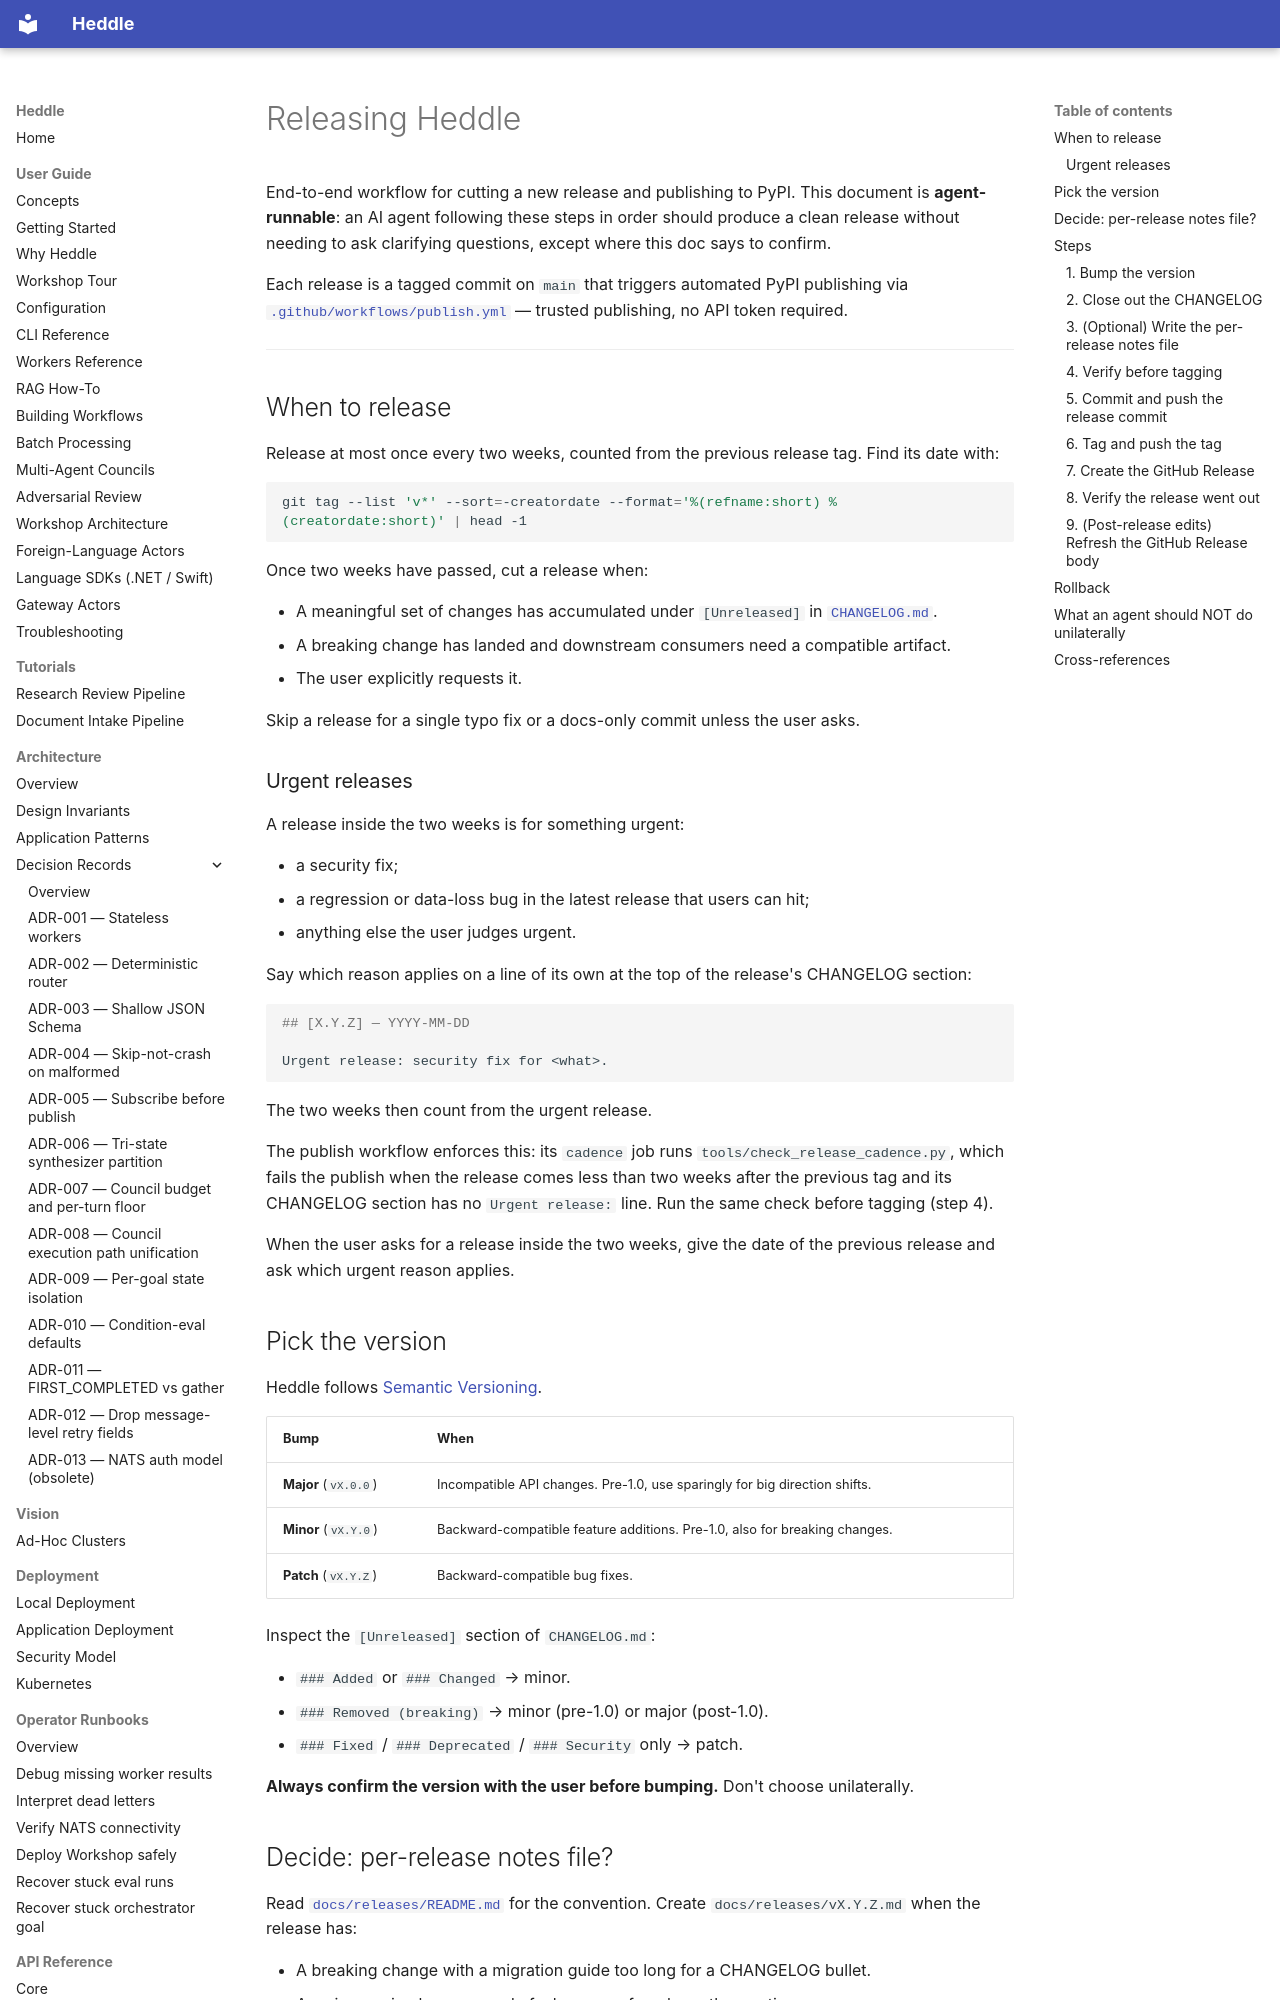

repository: getheddle/heddle · page: RELEASING/index.html · generator: mkdocs

# Releasing Heddle

End-to-end workflow for cutting a new release and publishing to PyPI.
This document is **agent-runnable**: an AI agent following these
steps in order should produce a clean release without needing to ask
clarifying questions, except where this doc says to confirm.

Each release is a tagged commit on `main` that triggers automated
PyPI publishing via [`.github/workflows/publish.yml`](https://github.com/getheddle/heddle/blob/main/.github/workflows/publish.yml)
— trusted publishing, no API token required.

---

## When to release

Release at most once every two weeks, counted from the previous
release tag. Find its date with:

```bash
git tag --list 'v*' --sort=-creatordate --format='%(refname:short) %(creatordate:short)' | head -1
```

Once two weeks have passed, cut a release when:

- A meaningful set of changes has accumulated under `[Unreleased]`
  in [`CHANGELOG.md`](https://github.com/getheddle/heddle/blob/main/CHANGELOG.md).
- A breaking change has landed and downstream consumers need a
  compatible artifact.
- The user explicitly requests it.

Skip a release for a single typo fix or a docs-only commit unless
the user asks.

### Urgent releases

A release inside the two weeks is for something urgent:

- a security fix;
- a regression or data-loss bug in the latest release that users can hit;
- anything else the user judges urgent.

Say which reason applies on a line of its own at the top of the
release's CHANGELOG section:

```markdown
## [X.Y.Z] — YYYY-MM-DD

Urgent release: security fix for <what>.
```

The two weeks then count from the urgent release.

The publish workflow enforces this: its `cadence` job runs
`tools/check_release_cadence.py`, which fails the publish when the
release comes less than two weeks after the previous tag and its
CHANGELOG section has no `Urgent release:` line. Run the same check
before tagging (step 4).

When the user asks for a release inside the two weeks, give the date
of the previous release and ask which urgent reason applies.

## Pick the version

Heddle follows [Semantic Versioning](https://semver.org/).

| Bump | When |
|---|---|
| **Major** (`vX.0.0`) | Incompatible API changes. Pre-1.0, use sparingly for big direction shifts. |
| **Minor** (`vX.Y.0`) | Backward-compatible feature additions. Pre-1.0, also for breaking changes. |
| **Patch** (`vX.Y.Z`) | Backward-compatible bug fixes. |

Inspect the `[Unreleased]` section of `CHANGELOG.md`:

- `### Added` or `### Changed` → minor.
- `### Removed (breaking)` → minor (pre-1.0) or major (post-1.0).
- `### Fixed` / `### Deprecated` / `### Security` only → patch.

**Always confirm the version with the user before bumping.** Don't
choose unilaterally.
